4-way image classification set "data" from GitHub (jiaming-cs/drawToLean); label vocabulary: banana, apple, bus, fish.

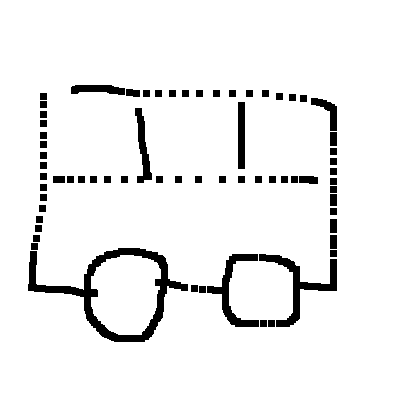
Label: bus

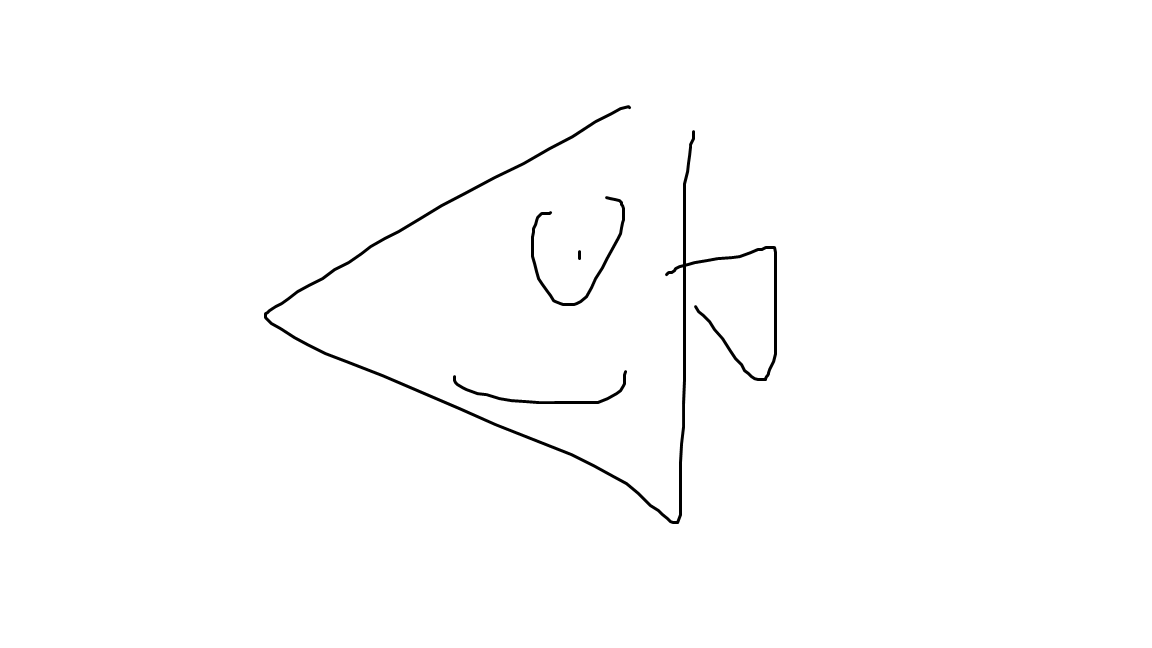
Label: fish

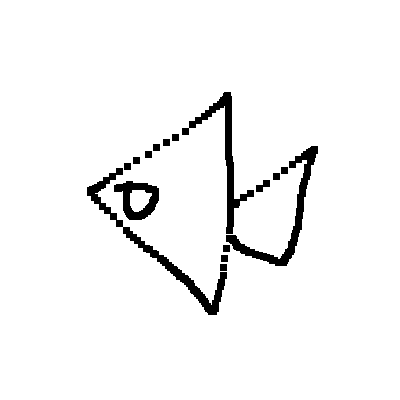
Label: fish

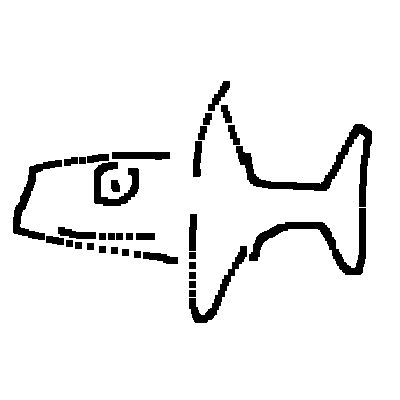
Label: fish

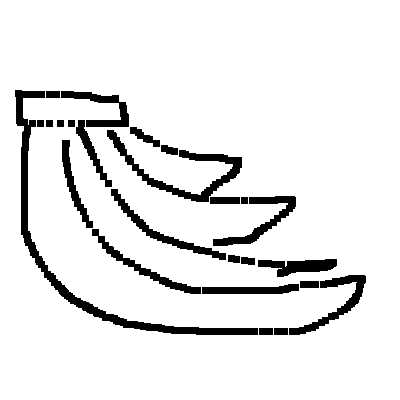
Label: banana

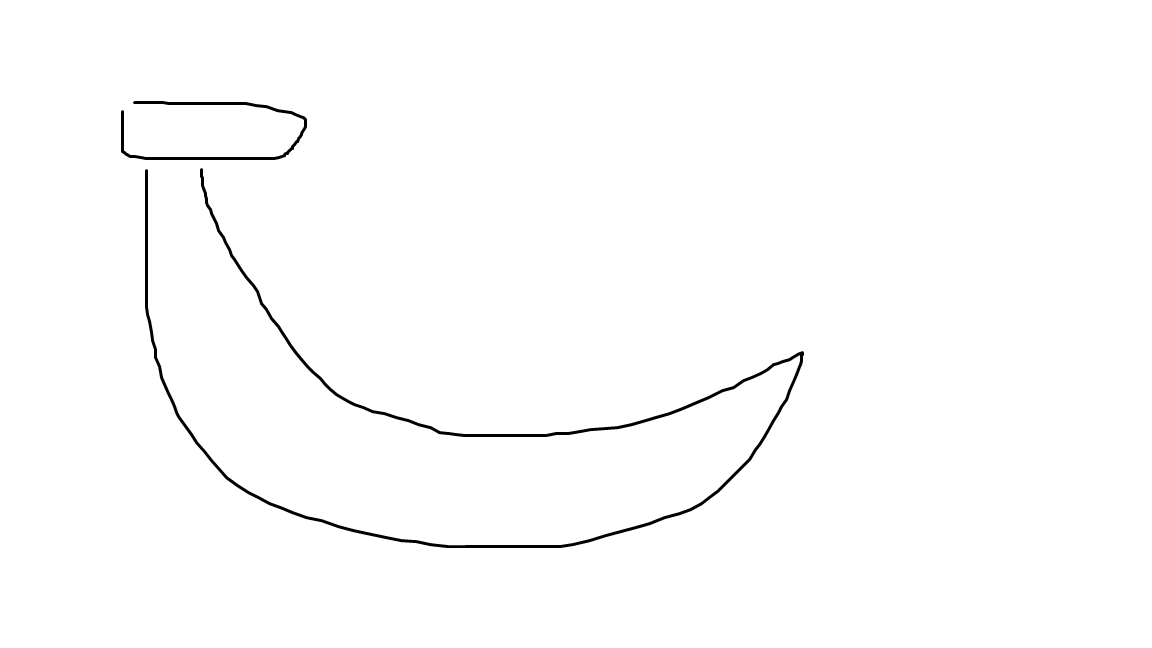
Label: banana
